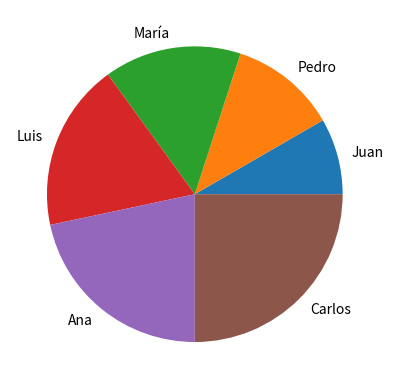

This chart was generated by the following Python code:
import pandas as pd
import matplotlib.pyplot as plt


dataframe = pd.DataFrame({
    "Vendedor": ["Juan", "Pedro", "María", "Luis", "Ana", "Carlos"],
    "T1": [100, 200, 300, 400, 500, 600],
    "T2": [200, 300, 400, 500, 600, 700],
    "T3": [300, 400, 500, 600, 700, 800],
    "T4": [400, 500, 600, 700, 800, 900],
})

dataframe["Total por Vendedor"] = dataframe["T1"] + dataframe["T2"] + dataframe["T3"] + dataframe["T4"]

plt.pie(dataframe["Total por Vendedor"], labels=dataframe["Vendedor"])
plt.show()

